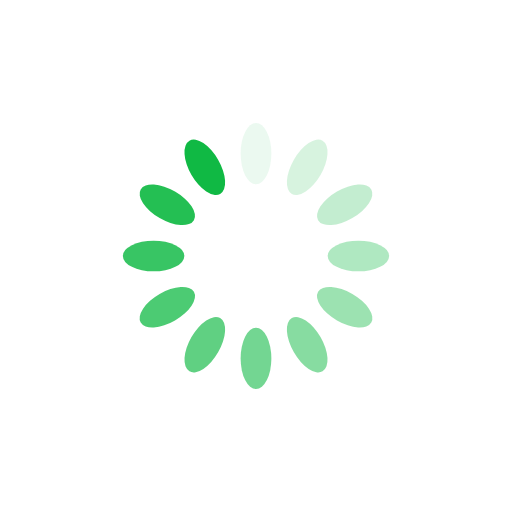
t = 0.00 s
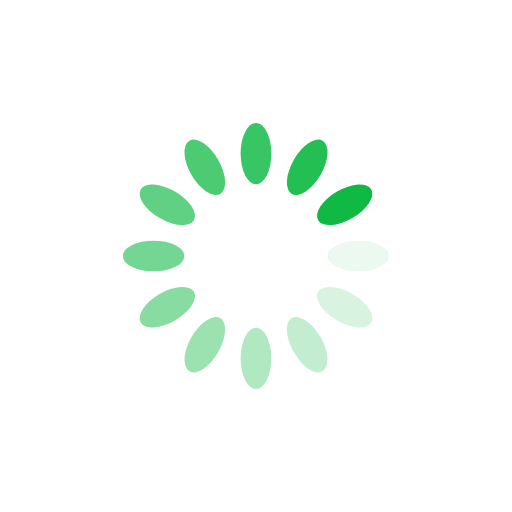
t = 0.40 s
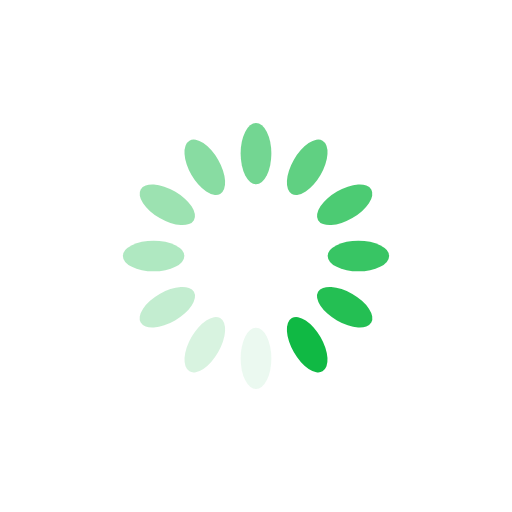
t = 0.79 s
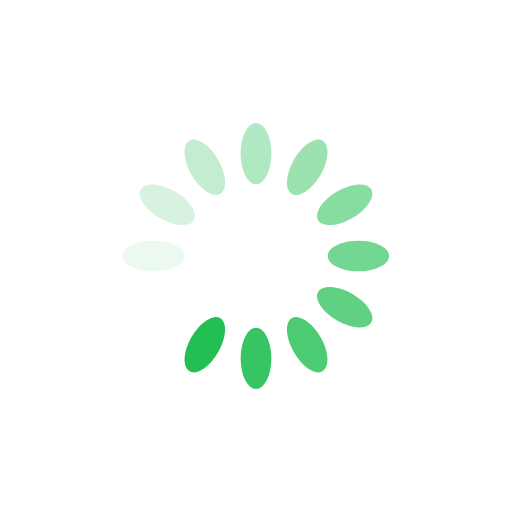
t = 1.19 s

The animated SVG that drew these frames (rendered in a browser with its animation timeline set to each time). Animation: 12 SMIL elements (animate=12); one cycle of 1.59 s, repeats indefinitely.

<?xml version="1.0" encoding="utf-8"?>
<svg xmlns="http://www.w3.org/2000/svg" xmlns:xlink="http://www.w3.org/1999/xlink" style="margin: auto; background: rgb(255, 255, 255); display: block; shape-rendering: auto;" width="68px" height="68px" viewBox="0 0 100 100" preserveAspectRatio="xMidYMid">
<g transform="rotate(0 50 50)">
  <rect x="47" y="24" rx="3" ry="6" width="6" height="12" fill="#10b944">
    <animate attributeName="opacity" values="1;0" keyTimes="0;1" dur="1.5873015873015872s" begin="-1.455026455026455s" repeatCount="indefinite"></animate>
  </rect>
</g><g transform="rotate(30 50 50)">
  <rect x="47" y="24" rx="3" ry="6" width="6" height="12" fill="#10b944">
    <animate attributeName="opacity" values="1;0" keyTimes="0;1" dur="1.5873015873015872s" begin="-1.3227513227513226s" repeatCount="indefinite"></animate>
  </rect>
</g><g transform="rotate(60 50 50)">
  <rect x="47" y="24" rx="3" ry="6" width="6" height="12" fill="#10b944">
    <animate attributeName="opacity" values="1;0" keyTimes="0;1" dur="1.5873015873015872s" begin="-1.1904761904761905s" repeatCount="indefinite"></animate>
  </rect>
</g><g transform="rotate(90 50 50)">
  <rect x="47" y="24" rx="3" ry="6" width="6" height="12" fill="#10b944">
    <animate attributeName="opacity" values="1;0" keyTimes="0;1" dur="1.5873015873015872s" begin="-1.0582010582010581s" repeatCount="indefinite"></animate>
  </rect>
</g><g transform="rotate(120 50 50)">
  <rect x="47" y="24" rx="3" ry="6" width="6" height="12" fill="#10b944">
    <animate attributeName="opacity" values="1;0" keyTimes="0;1" dur="1.5873015873015872s" begin="-0.9259259259259258s" repeatCount="indefinite"></animate>
  </rect>
</g><g transform="rotate(150 50 50)">
  <rect x="47" y="24" rx="3" ry="6" width="6" height="12" fill="#10b944">
    <animate attributeName="opacity" values="1;0" keyTimes="0;1" dur="1.5873015873015872s" begin="-0.7936507936507936s" repeatCount="indefinite"></animate>
  </rect>
</g><g transform="rotate(180 50 50)">
  <rect x="47" y="24" rx="3" ry="6" width="6" height="12" fill="#10b944">
    <animate attributeName="opacity" values="1;0" keyTimes="0;1" dur="1.5873015873015872s" begin="-0.6613756613756613s" repeatCount="indefinite"></animate>
  </rect>
</g><g transform="rotate(210 50 50)">
  <rect x="47" y="24" rx="3" ry="6" width="6" height="12" fill="#10b944">
    <animate attributeName="opacity" values="1;0" keyTimes="0;1" dur="1.5873015873015872s" begin="-0.5291005291005291s" repeatCount="indefinite"></animate>
  </rect>
</g><g transform="rotate(240 50 50)">
  <rect x="47" y="24" rx="3" ry="6" width="6" height="12" fill="#10b944">
    <animate attributeName="opacity" values="1;0" keyTimes="0;1" dur="1.5873015873015872s" begin="-0.3968253968253968s" repeatCount="indefinite"></animate>
  </rect>
</g><g transform="rotate(270 50 50)">
  <rect x="47" y="24" rx="3" ry="6" width="6" height="12" fill="#10b944">
    <animate attributeName="opacity" values="1;0" keyTimes="0;1" dur="1.5873015873015872s" begin="-0.26455026455026454s" repeatCount="indefinite"></animate>
  </rect>
</g><g transform="rotate(300 50 50)">
  <rect x="47" y="24" rx="3" ry="6" width="6" height="12" fill="#10b944">
    <animate attributeName="opacity" values="1;0" keyTimes="0;1" dur="1.5873015873015872s" begin="-0.13227513227513227s" repeatCount="indefinite"></animate>
  </rect>
</g><g transform="rotate(330 50 50)">
  <rect x="47" y="24" rx="3" ry="6" width="6" height="12" fill="#10b944">
    <animate attributeName="opacity" values="1;0" keyTimes="0;1" dur="1.5873015873015872s" begin="0s" repeatCount="indefinite"></animate>
  </rect>
</g>
<!-- [ldio] generated by https://loading.io/ --></svg>